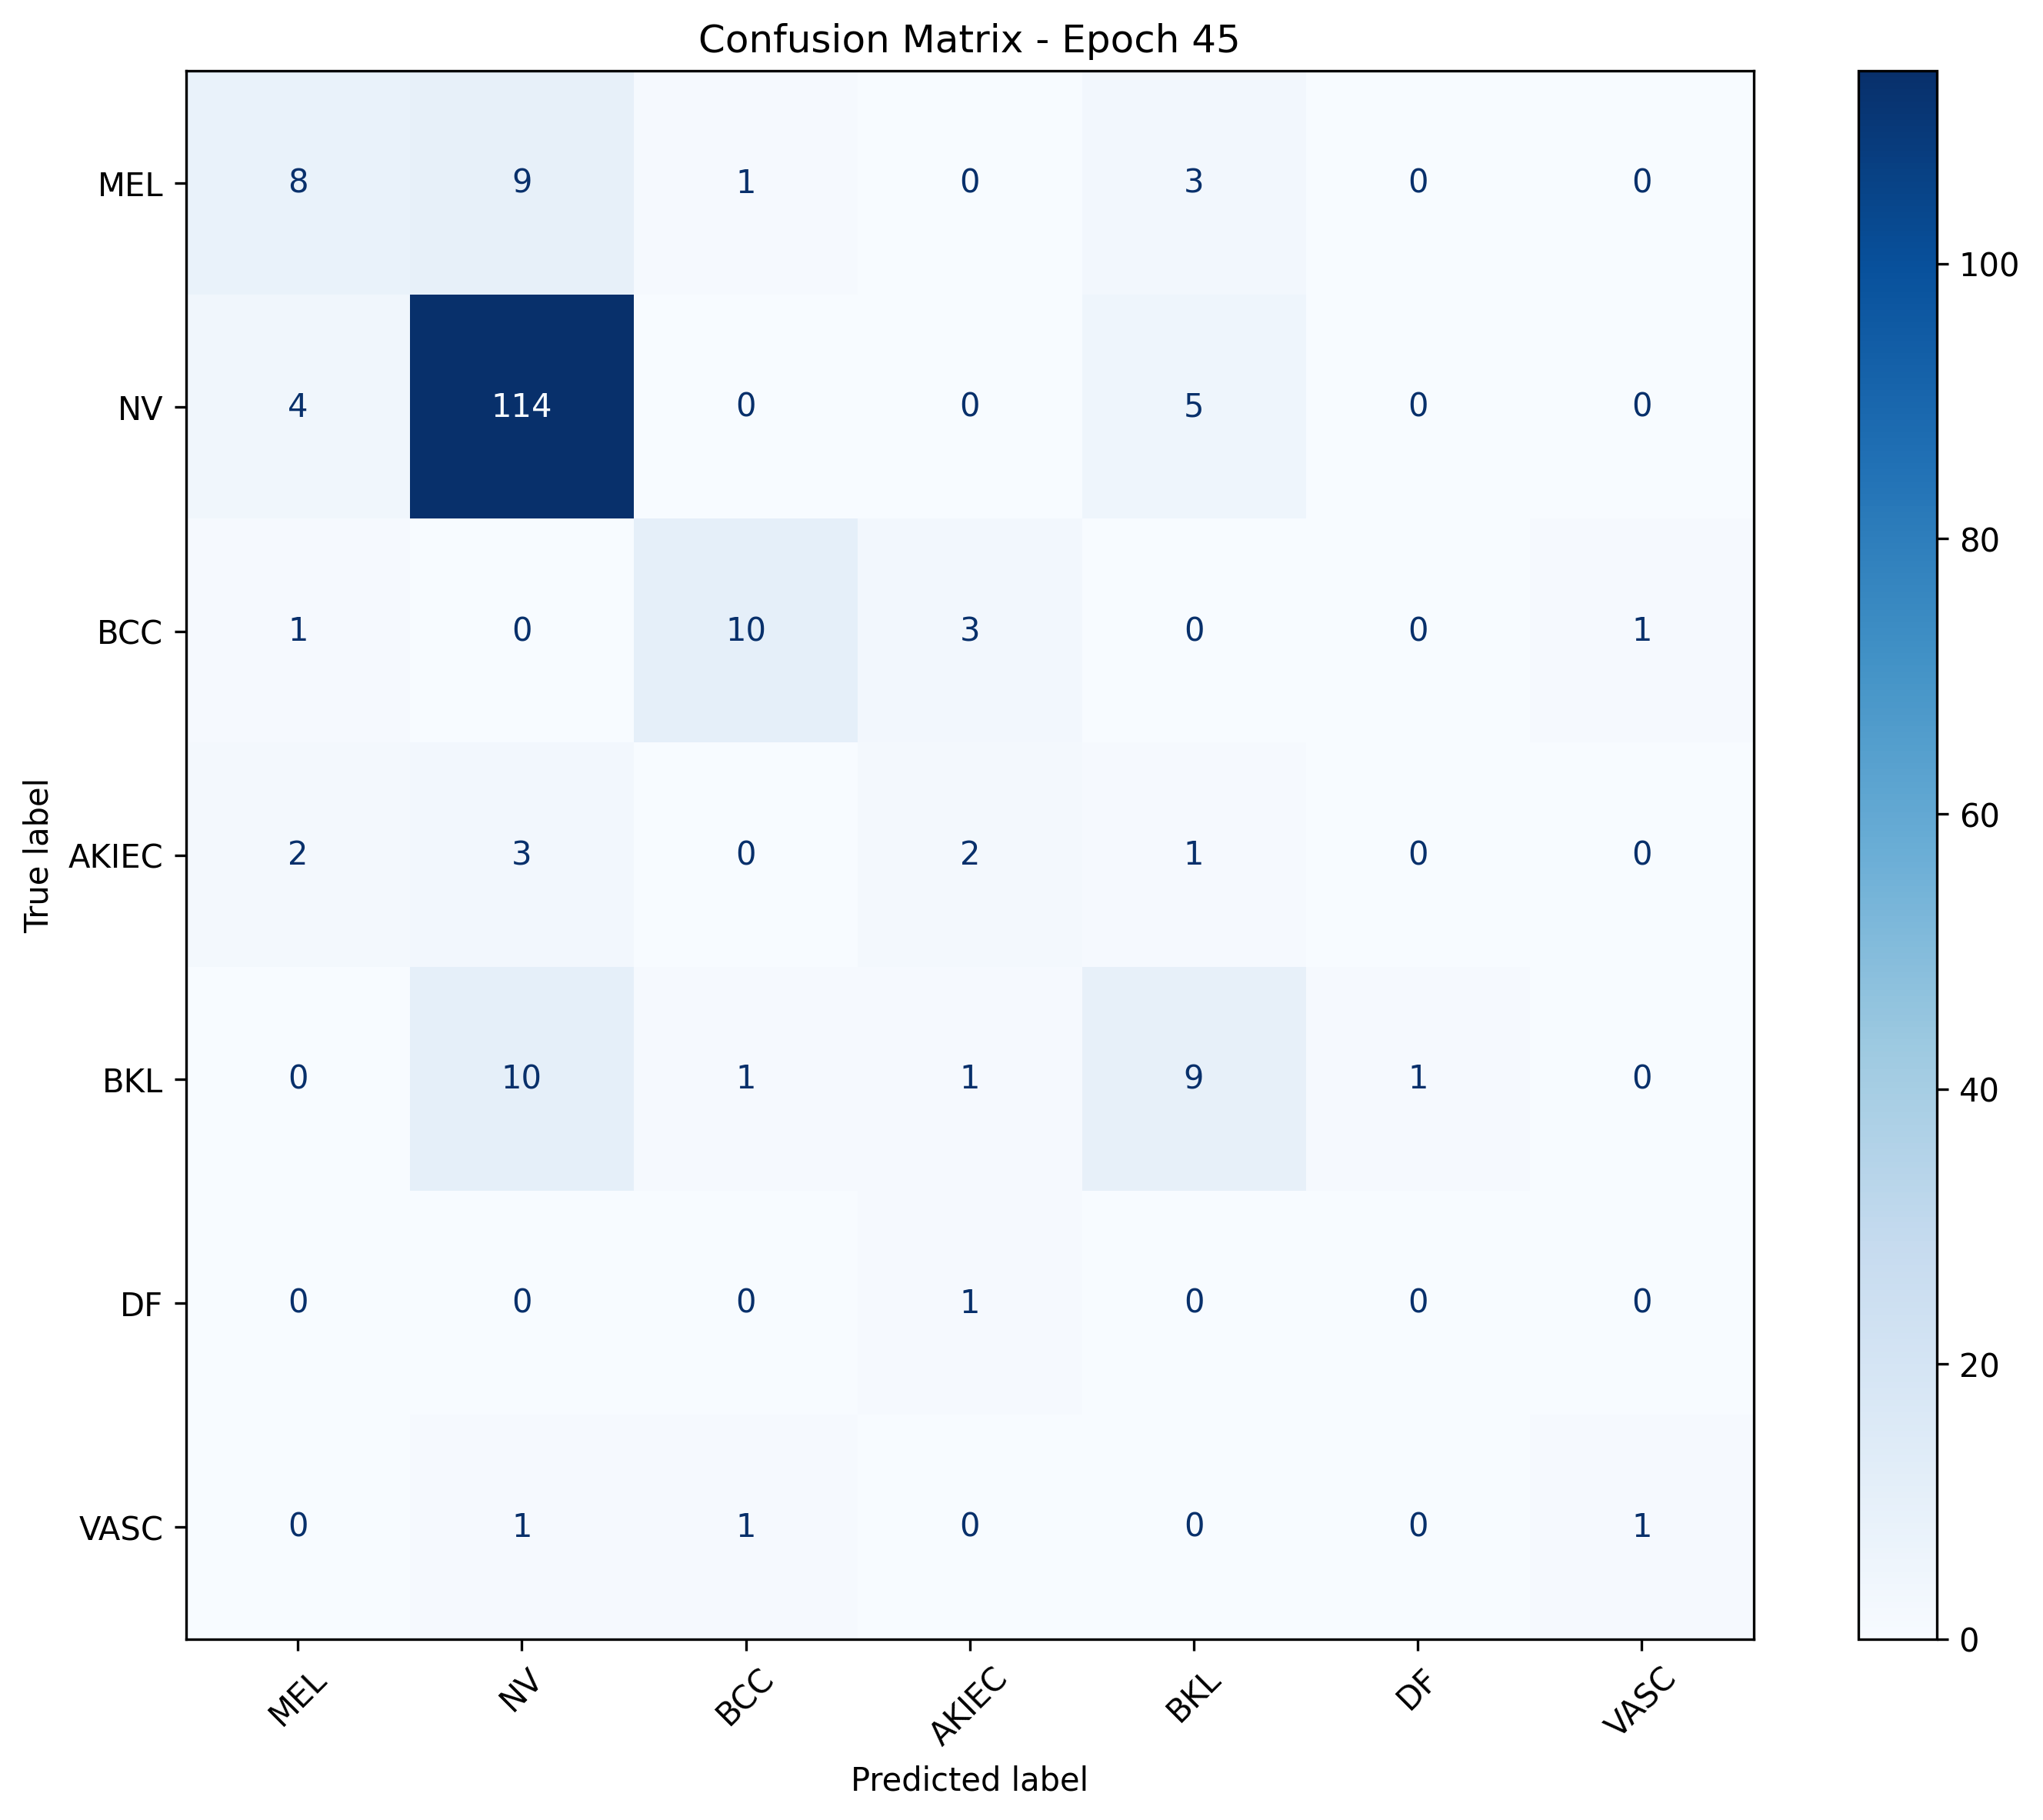

Values plotted in this chart, from the file beside it:
, MEL, NV, BCC, AKIEC, BKL, DF, VASC
MEL, 8, 9, 1, 0, 3, 0, 0
NV, 4, 114, 0, 0, 5, 0, 0
BCC, 1, 0, 10, 3, 0, 0, 1
AKIEC, 2, 3, 0, 2, 1, 0, 0
BKL, 0, 10, 1, 1, 9, 1, 0
DF, 0, 0, 0, 1, 0, 0, 0
VASC, 0, 1, 1, 0, 0, 0, 1
